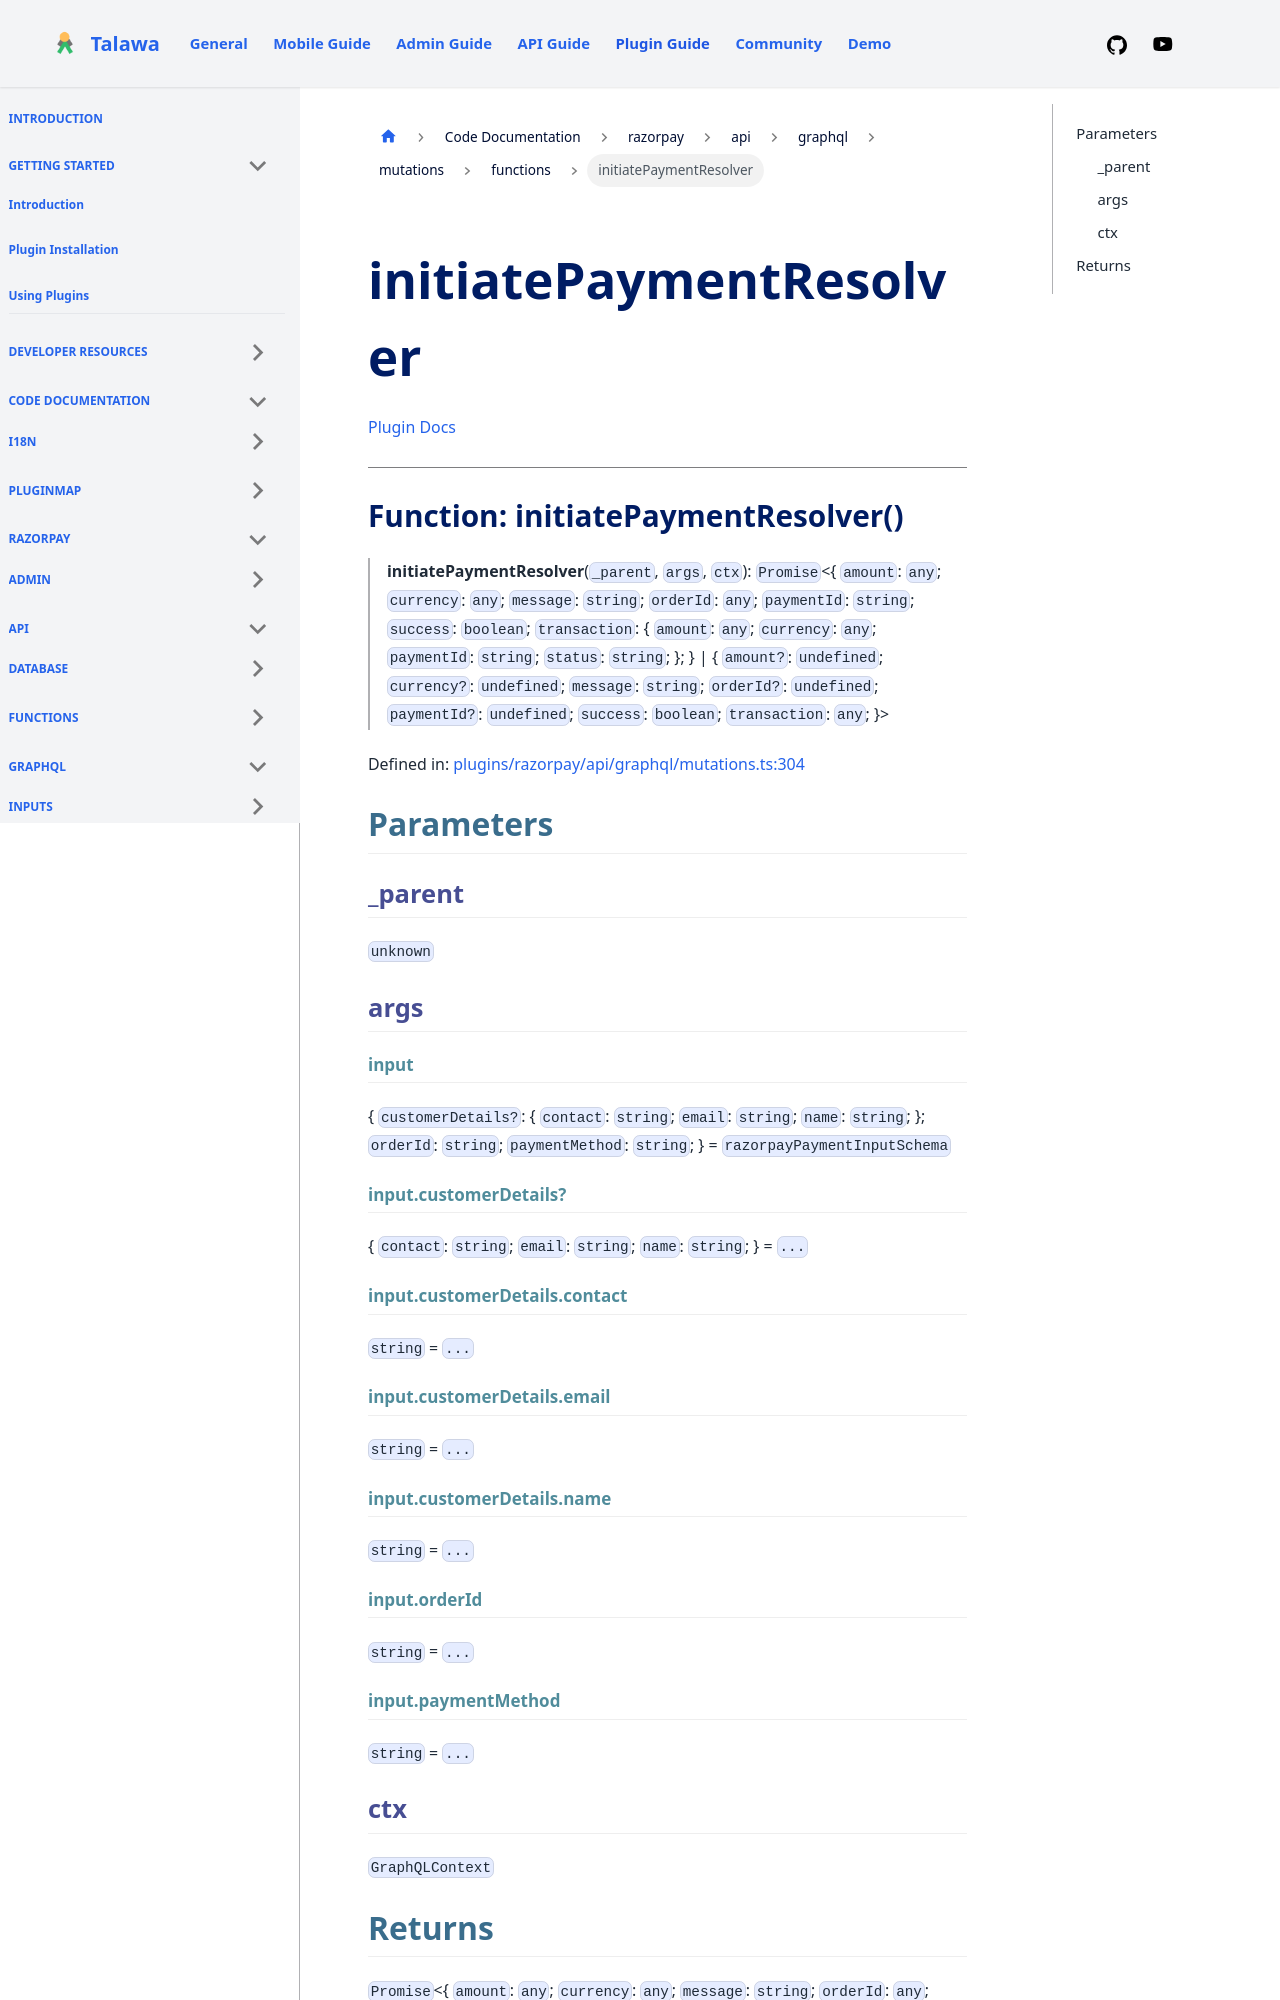

repository: PalisadoesFoundation/talawa-plugin · page: docs/auto-docs/razorpay/api/graphql/mutations/functions/initiatePaymentResolver/index.html · generator: docusaurus

[Plugin Docs](/)

***

# Function: initiatePaymentResolver()

> **initiatePaymentResolver**(`_parent`, `args`, `ctx`): `Promise`\<\{ `amount`: `any`; `currency`: `any`; `message`: `string`; `orderId`: `any`; `paymentId`: `string`; `success`: `boolean`; `transaction`: \{ `amount`: `any`; `currency`: `any`; `paymentId`: `string`; `status`: `string`; \}; \} \| \{ `amount?`: `undefined`; `currency?`: `undefined`; `message`: `string`; `orderId?`: `undefined`; `paymentId?`: `undefined`; `success`: `boolean`; `transaction`: `any`; \}\>

Defined in: [plugins/razorpay/api/graphql/mutations.ts:275](https://github.com/PalisadoesFoundation/talawa-plugin/tree/main/plugins/razorpay/api/graphql/mutations.ts#L275)

## Parameters

### \_parent

`unknown`

### args

#### input

\{ `customerDetails?`: \{ `contact`: `string`; `email`: `string`; `name`: `string`; \}; `orderId`: `string`; `paymentMethod`: `string`; \} = `razorpayPaymentInputSchema`

#### input.customerDetails?

\{ `contact`: `string`; `email`: `string`; `name`: `string`; \} = `...`

#### input.customerDetails.contact

`string` = `...`

#### input.customerDetails.email

`string` = `...`

#### input.customerDetails.name

`string` = `...`

#### input.orderId

`string` = `...`
